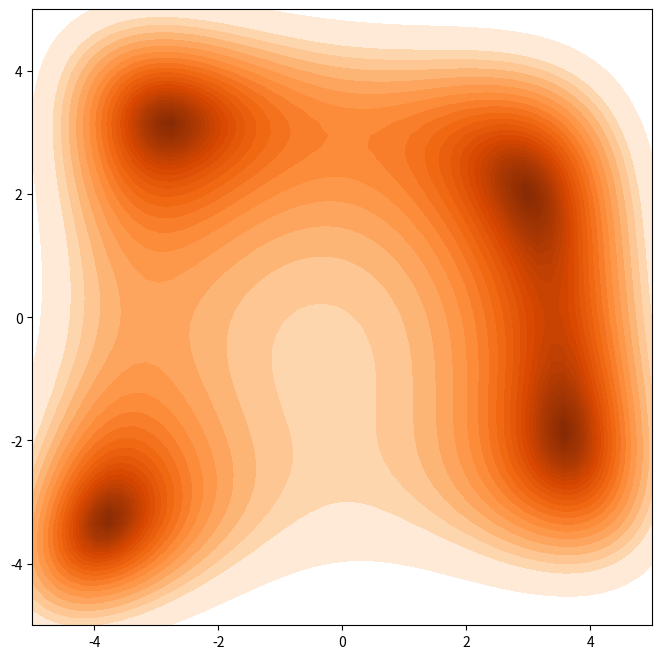
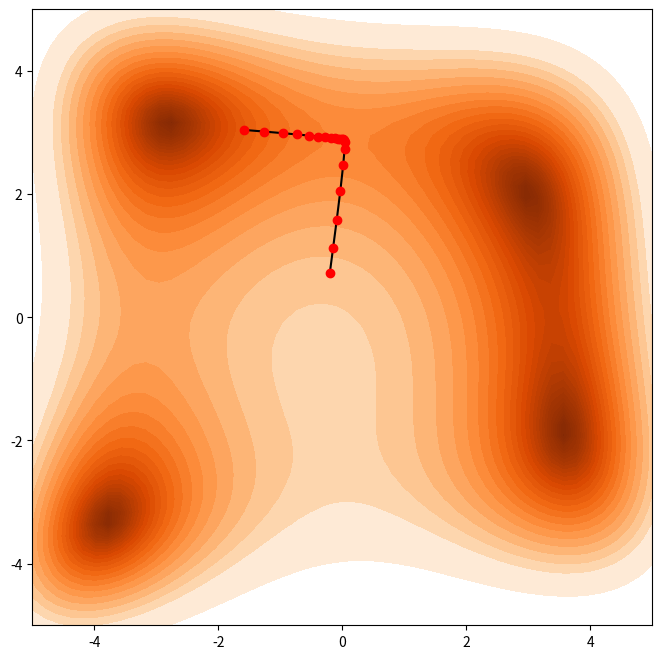

Reproduce these figures in Python, in order. (Note: this script raises an exception after producing the figures.)
import numpy as np

def f(x):
    x1, x2 = x
    return (x1**2 + x2 - 11)**2 + (x1 + x2**2 - 7)**2

%matplotlib inline
import matplotlib.pyplot as plt

def plot(xs=None):
    X1, X2 = np.meshgrid(np.linspace(-5, 5, 50),
                     np.linspace(-5, 5, 50))
    Z = f([X1, X2])
    levels = list(1.7 ** np.linspace(0, 10, 30) - 1.) + [300]
    plt.figure(figsize=(8, 8))
    plt.contourf(X1, X2, np.sqrt(Z), levels=np.sqrt(levels), cmap=plt.cm.Oranges_r)
    if xs is not None:
        x1, x2 = np.array(xs).T
        plt.plot(x1, x2, 'k')
        plt.plot(x1, x2, 'ro')

plot()

def f_grad(x):
    x1, x2 = x
    df_x1 = 2 * (-7 + x1 + x2**2 + 2*x1*(-11 + x1**2 + x2))
    df_x2 = 2 * (-11 + x1**2 + x2 + 2 * x2 * (-7 + x1 + x2 ** 2))
    return np.array([df_x1, df_x2])

x0 = [-0.2, 0.72]

def grad_descent(step_size=0.01, max_iter=0):
    """Gradient descent with constant step size"""
    x = x0
    xs = [x]
    for k in range(max_iter):
        d_k = - f_grad(x)
        t_k = step_size  # does not depend on k
        x = x + step_size * d_k
        xs.append(x)
    plot(xs)

grad_descent(0.01, max_iter=20)

from ipywidgets import interact

interact(grad_descent, step_size=(0., .05, 0.005), max_iter=(0, 50, 1));

from scipy import optimize

def grad_descent_line_search(step_size=0.01, max_iter=2, line_search=False):
    """Gradient descent with constant step size or line search"""
    x = x0
    xs = [x]
    for k in range(max_iter):
        d_k = -f_grad(x)
        if line_search:
            c1, c2 = 0.1, 0.7
            t_k = optimize.line_search(f, f_grad, x, d_k, -d_k, c1=c1, c2=c2)[0]
        else:
            t_k = step_size
        x = x + t_k * d_k
        xs.append(x)
    plot(xs)


interact(grad_descent_line_search, step_size=(0., .05, 0.005), max_iter=(0, 50, 1));

